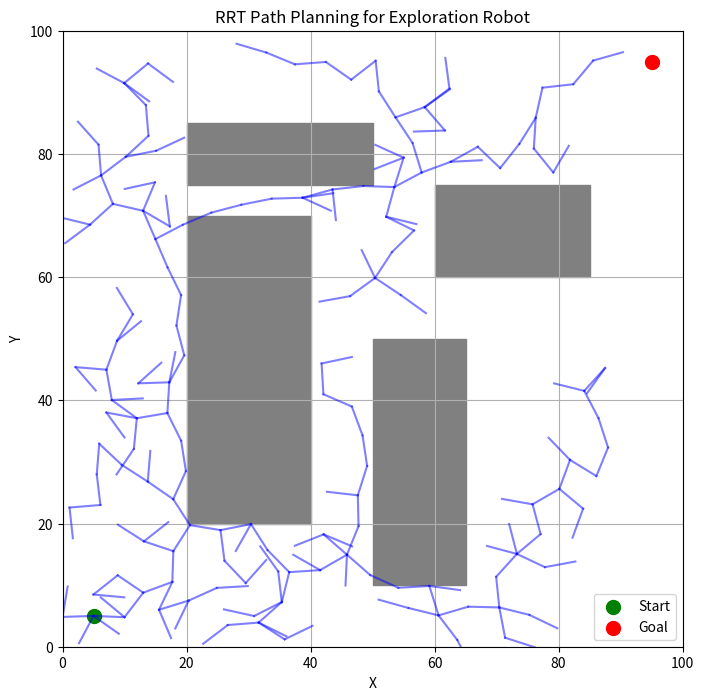

Write Python code to recreate this figure.
import numpy as np
import matplotlib.pyplot as plt

np.random.seed(10)

start = np.array([5, 5])
goal = np.array([95, 95])

obstacles = [
    (20, 20, 20, 50),
    (50, 10, 15, 40),
    (60, 60, 25, 15),
    (20, 75, 30, 10)
]

step_size = 5
max_iterations = 2000

nodes = [start]
parents = [-1]


def collision(point):
    x, y = point

    for ox, oy, w, h in obstacles:
        if ox <= x <= ox + w and oy <= y <= oy + h:
            return True

    return False


for _ in range(max_iterations):

    random_point = np.random.uniform(0, 100, 2)

    distances = [np.linalg.norm(n - random_point) for n in nodes]
    nearest_index = np.argmin(distances)

    nearest = nodes[nearest_index]

    direction = random_point - nearest
    direction = direction / (np.linalg.norm(direction) + 1e-8)

    new_point = nearest + step_size * direction

    if not collision(new_point):
        nodes.append(new_point)
        parents.append(nearest_index)

        if np.linalg.norm(new_point - goal) < 7:
            print("Goal reached!")
            break

# Plot
plt.figure(figsize=(8, 8))

for ox, oy, w, h in obstacles:
    plt.gca().add_patch(
        plt.Rectangle((ox, oy), w, h, color="gray")
    )

for i in range(1, len(nodes)):
    p = parents[i]
    plt.plot(
        [nodes[i][0], nodes[p][0]],
        [nodes[i][1], nodes[p][1]],
        "b-",
        alpha=0.5
    )

plt.scatter(*start, c="green", s=100, label="Start")
plt.scatter(*goal, c="red", s=100, label="Goal")

plt.xlim(0, 100)
plt.ylim(0, 100)
plt.title("RRT Path Planning for Exploration Robot")
plt.xlabel("X")
plt.ylabel("Y")
plt.legend()
plt.grid()
plt.show()
